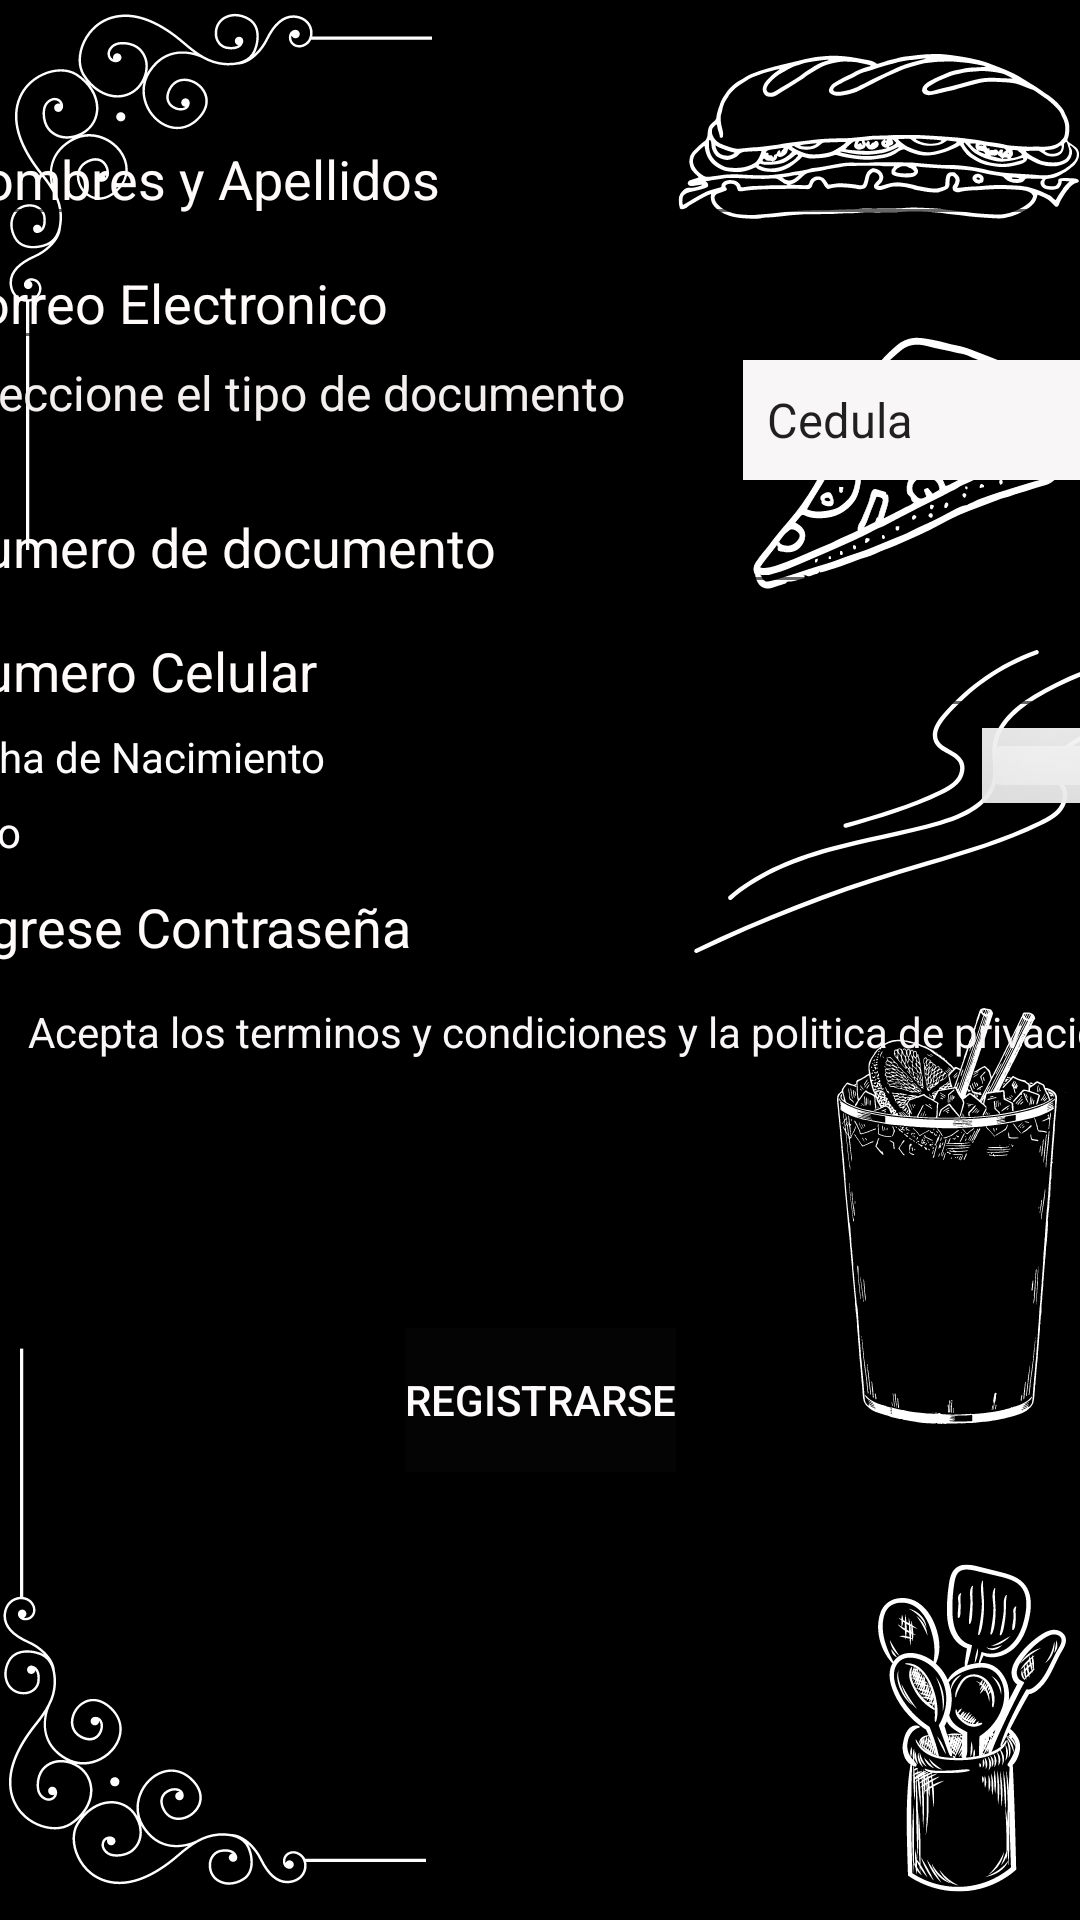

This screen was rendered from an Android layout file. Write that file and the resources it references.
<!-- AndroidManifest.xml: application theme Theme.AppCompat.Light.NoActionBar -->
<!-- res/layout/fragment_frag_registrarse.xml -->
<?xml version="1.0" encoding="utf-8"?>
<FrameLayout xmlns:android="http://schemas.android.com/apk/res/android"
    xmlns:app="http://schemas.android.com/apk/res-auto"
    xmlns:tools="http://schemas.android.com/tools"
    android:layout_width="match_parent"
    android:layout_height="match_parent"
    android:background="@drawable/fondo_pantalla2"
    tools:context=".FragmentRegistrarse">

    <androidx.constraintlayout.widget.ConstraintLayout
        android:layout_width="match_parent"
        android:layout_height="match_parent">

        <TableLayout
            android:id="@+id/tablaLayout"
            android:layout_width="406dp"
            android:layout_height="353dp"
            app:layout_constraintBottom_toBottomOf="parent"
            app:layout_constraintEnd_toEndOf="parent"
            app:layout_constraintStart_toStartOf="parent"
            app:layout_constraintTop_toTopOf="parent"
            app:layout_constraintVertical_bias="0.13">

            <TableRow
                android:layout_width="match_parent"
                android:layout_height="match_parent">

                <EditText
                    android:id="@+id/et_Nombre"
                    android:layout_width="wrap_content"
                    android:layout_height="wrap_content"
                    android:ems="10"
                    android:hint="@string/campoNombresApellidos"
                    android:inputType="textPersonName"
                    android:textColor="#F6F5F5"
                    android:textColorHint="#FFFBFB" />
            </TableRow>

            <TableRow
                android:layout_width="match_parent"
                android:layout_height="match_parent">

                <EditText
                    android:id="@+id/et_Email"
                    android:layout_width="wrap_content"
                    android:layout_height="wrap_content"
                    android:ems="10"
                    android:hint="@string/CampoCorreoElectronico"
                    android:inputType="textEmailAddress"
                    android:textColor="#FDFCFC"
                    android:textColorHint="#FFFBFB" />
            </TableRow>

            <TableRow
                android:layout_width="match_parent"
                android:layout_height="48dp">

                <LinearLayout
                    android:layout_width="match_parent"
                    android:layout_height="40dp"
                    android:orientation="horizontal">

                    <TextView
                        android:id="@+id/textView7"
                        android:layout_width="wrap_content"
                        android:layout_height="match_parent"
                        android:layout_weight="1"
                        android:text="@string/campoSeleccionDocumento"
                        android:textColor="#F3EFEF"
                        android:textSize="16sp" />

                    <Spinner
                        android:id="@+id/spinner"
                        android:layout_width="wrap_content"
                        android:layout_height="match_parent"
                        android:layout_marginStart="16dp"
                        android:background="#F8F6F6"
                        android:entries="@array/Lista"
                        android:spinnerMode="dropdown" />
                </LinearLayout>
            </TableRow>

            <TableRow
                android:layout_width="match_parent"
                android:layout_height="match_parent">

                <EditText
                    android:id="@+id/et_Cedula"
                    android:layout_width="wrap_content"
                    android:layout_height="wrap_content"
                    android:ems="10"
                    android:hint="@string/campoNumDocumento"
                    android:inputType="numberDecimal"
                    android:textColor="#FDFCFC"
                    android:textColorHint="#FFFBFB" />
            </TableRow>

            <TableRow
                android:layout_width="match_parent"
                android:layout_height="match_parent">

                <EditText
                    android:id="@+id/et_Phone"
                    android:layout_width="wrap_content"
                    android:layout_height="wrap_content"
                    android:ems="10"
                    android:hint="@string/campoNumCelular"
                    android:inputType="phone"
                    android:textColor="#F6F4F4"
                    android:textColorHint="#FFFBFB" />
            </TableRow>

            <TableRow
                android:layout_width="280dp"
                android:layout_height="match_parent">

                <LinearLayout
                    android:layout_width="60dp"
                    android:layout_height="match_parent"
                    android:orientation="horizontal">

                    <TextView
                        android:id="@+id/FechaNacimientoRegistro"
                        android:layout_width="350dp"
                        android:layout_height="match_parent"
                        android:text="@string/CampoFechaNacimiento"
                        android:textColor="#FDFCFC" />

                    <ImageButton
                        android:id="@+id/btn_date"
                        android:layout_width="31dp"
                        android:layout_height="25dp"
                        android:layout_weight="1"
                        android:onClick="onClick"
                        android:src="@android:drawable/btn_dropdown"
                        app:layout_constraintEnd_toEndOf="parent"
                        app:layout_constraintStart_toStartOf="parent" />
                </LinearLayout>

            </TableRow>

            <TableRow
                android:layout_width="match_parent"
                android:layout_height="match_parent">

                <TextView
                    android:id="@+id/textView5"
                    android:layout_width="match_parent"
                    android:layout_height="match_parent"
                    android:text="@string/campoSexo"
                    android:textColor="#FFFDFD" />
            </TableRow>

            <TableRow
                android:layout_width="match_parent"
                android:layout_height="match_parent">

                <EditText
                    android:id="@+id/et_password"
                    android:layout_width="wrap_content"
                    android:layout_height="wrap_content"
                    android:ems="10"
                    android:hint="@string/Contrasena"
                    android:inputType="textPassword"
                    android:textColor="#FBF9F9"
                    android:textColorHint="#FFFBFB" />
            </TableRow>

            <TableRow
                android:layout_width="match_parent"
                android:layout_height="match_parent">

                <CheckBox
                    android:id="@+id/checkBox"
                    android:layout_width="match_parent"
                    android:layout_height="match_parent"
                    android:text="@string/TerminosYcondiciones"
                    android:textColor="#F8F6F6" />
            </TableRow>


        </TableLayout>

        <Button
            android:id="@+id/btn_Registro"
            android:layout_width="wrap_content"
            android:layout_height="wrap_content"
            android:background="#040404"
            android:text="@string/botonRegistrarse"
            android:textColor="#FDFBFB"
            app:layout_constraintBottom_toBottomOf="parent"
            app:layout_constraintEnd_toEndOf="parent"
            app:layout_constraintHorizontal_bias="0.501"
            app:layout_constraintStart_toStartOf="parent"
            app:layout_constraintTop_toBottomOf="@+id/tablaLayout"
            app:layout_constraintVertical_bias="0.259" />

    </androidx.constraintlayout.widget.ConstraintLayout>
</FrameLayout>
<!-- resources referenced by this layout -->
<resources>
  <string-array name="Lista">
          <item>Cedula</item>
          <item>NIT</item>
          <item>Cedula estrajeria</item>
      </string-array>
  <!-- drawable fondo_pantalla2: png bitmap (drawable, 150381 bytes) -->
  <string name="CampoCorreoElectronico">Correo Electronico</string>
  <string name="CampoFechaNacimiento">Fecha de Nacimiento</string>
  <string name="Contrasena">Ingrese Contraseña</string>
  <string name="TerminosYcondiciones">Acepta los terminos y condiciones y la politica de privacidad</string>
  <string name="botonRegistrarse">Registrarse</string>
  <string name="campoNombresApellidos">Nombres y Apellidos</string>
  <string name="campoNumCelular">Numero Celular</string>
  <string name="campoNumDocumento">Numero de documento</string>
  <string name="campoSeleccionDocumento">Seleccione el tipo de documento</string>
  <string name="campoSexo">sexo</string>
</resources>
